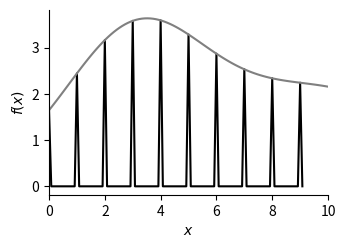

The script that saved this image:
# -*- coding: utf-8 -*-
"""
Created on Sun Jul 24 09:18:07 2022

@author: 91992
"""

import numpy as np
import matplotlib.pyplot as plt
import sys

def Gaussian(x,centre,sigma,amplitude=1):
    return amplitude*(np.exp(-(x-centre)**2/(2*sigma**2)))


def f(x): 
    return Gaussian(x,centre=10,sigma=4.4,amplitude=2.5)+Gaussian(x,centre=3,sigma=2.5,amplitude=3.0)-0.04*x

def UnBox(ax=None):
    if not ax: ax = plt.gca() #Get current Axis
    ax.spines['right'].set_color('none')
    ax.spines['top'].set_color('none')
    ax.xaxis.set_ticks_position('bottom')
    ax.yaxis.set_ticks_position('left')
    
def ShowOrSave():
    if len(sys.argv)==1:
        plt.show()
    else:
        plotFile=sys.argv[1]
        plt.savefig(plotFile,bbox_inches="tight")
    
plt.figure(figsize=(6*0.6,4*0.6))
offset=0.08
newx=[]
newy=[]
for i in range(10):
    newx+=[i-offset,i,i+offset]
    newy+=[0,f(i),0]
plt.plot(newx,newy,color='0.0')
x=np.linspace(0,10,100)
y=f(x)
plt.plot(x,y,color='0.5')
plt.xlim(0,10)
plt.xlabel("$x$")
plt.ylabel("$f(x)$")
UnBox()
ShowOrSave()
